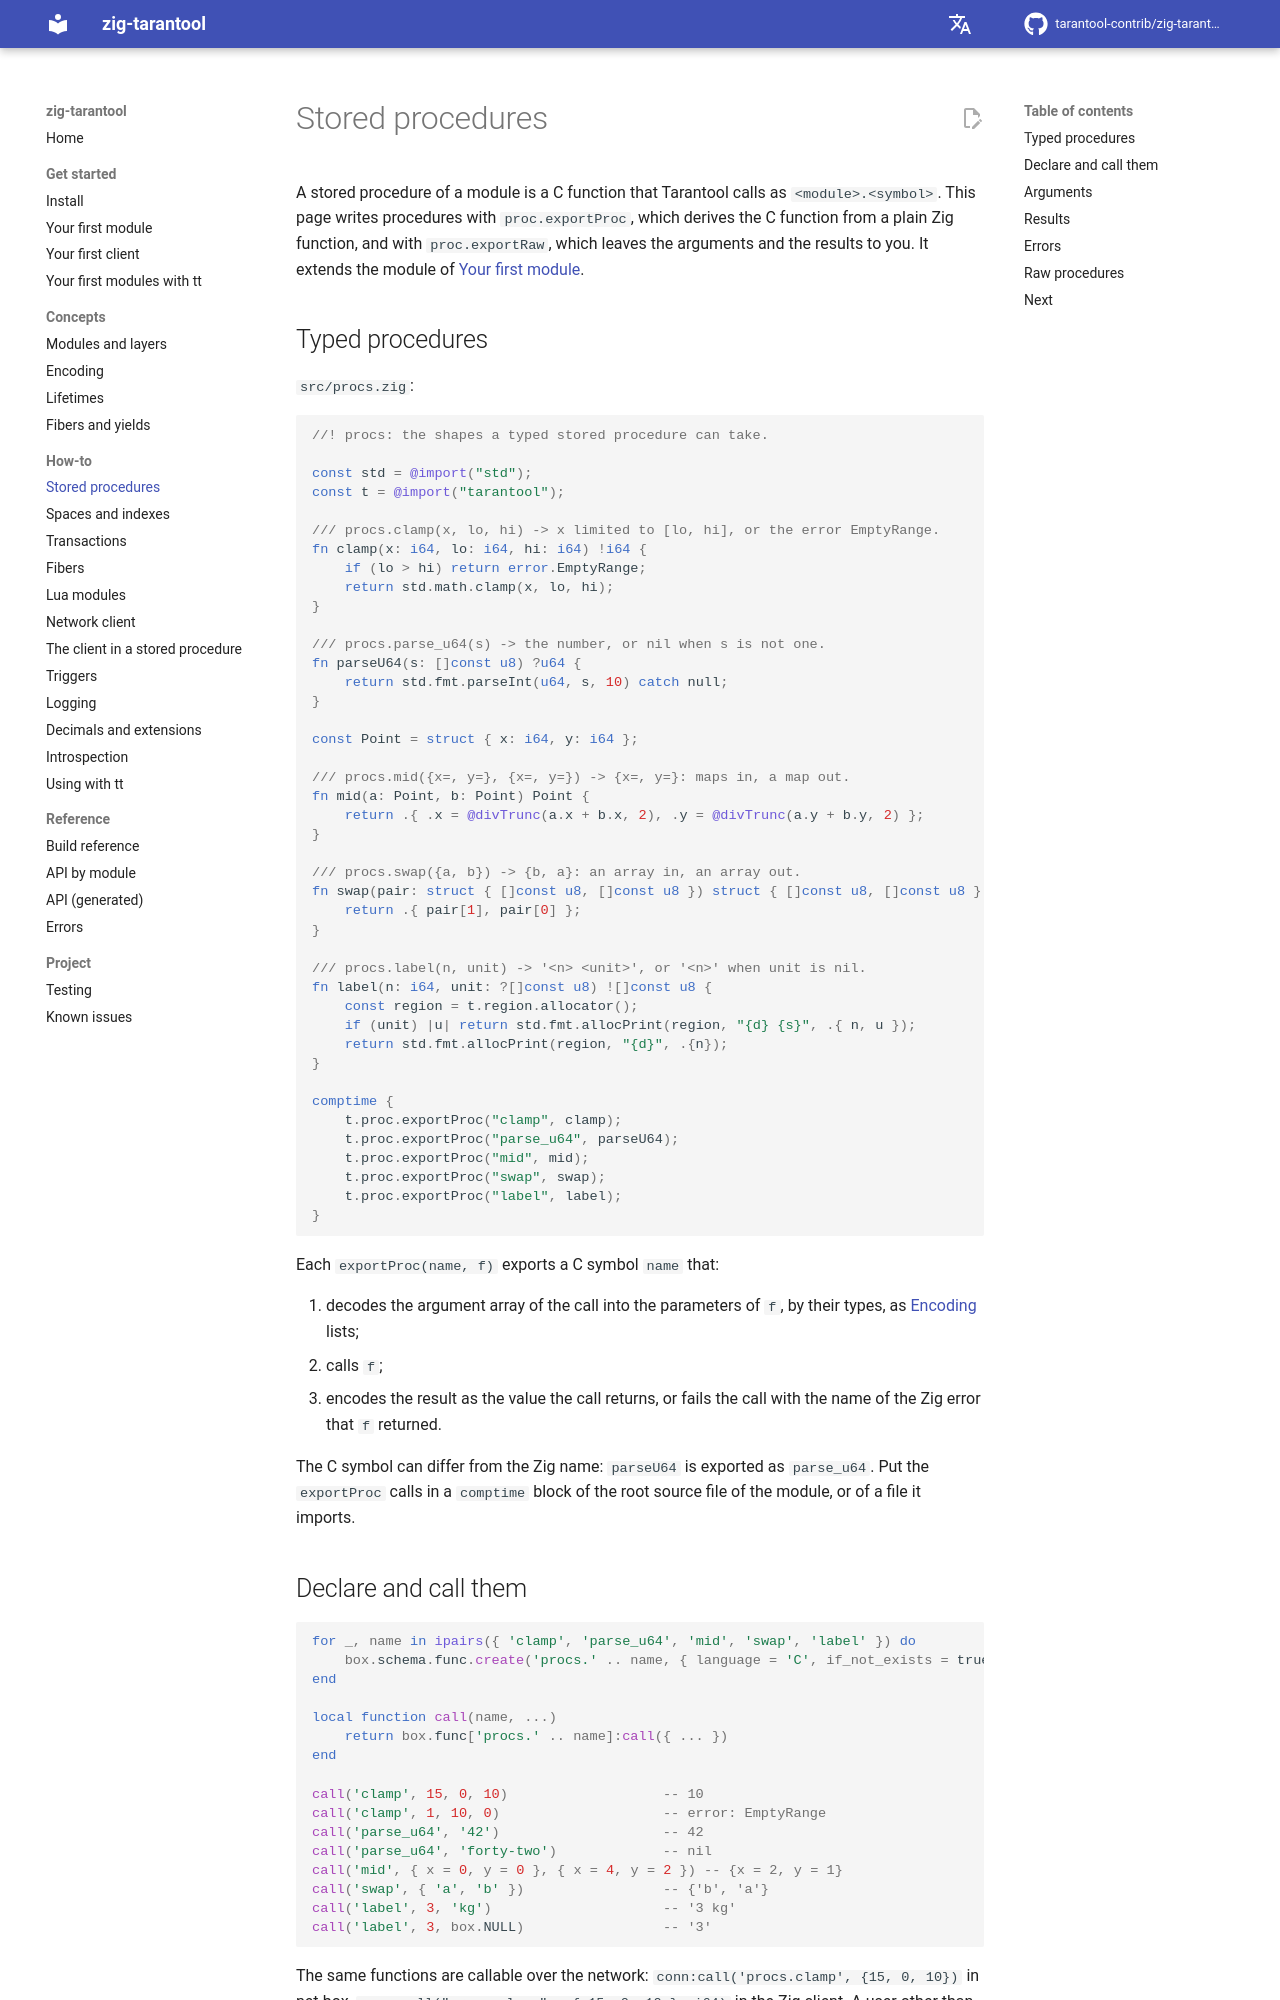

repository: tarantool-contrib/zig-tarantool · page: en/master/how-to/stored-procedures/index.html · generator: mkdocs

# Stored procedures

A stored procedure of a module is a C function that Tarantool calls as
`<module>.<symbol>`. This page writes procedures with `proc.exportProc`, which
derives the C function from a plain Zig function, and with `proc.exportRaw`,
which leaves the arguments and the results to you. It extends the module of
[Your first module](../get-started/first-module.md).

## Typed procedures

`src/procs.zig`:

```zig
//! procs: the shapes a typed stored procedure can take.

const std = @import("std");
const t = @import("tarantool");

/// procs.clamp(x, lo, hi) -> x limited to [lo, hi], or the error EmptyRange.
fn clamp(x: i64, lo: i64, hi: i64) !i64 {
    if (lo > hi) return error.EmptyRange;
    return std.math.clamp(x, lo, hi);
}

/// procs.parse_u64(s) -> the number, or nil when s is not one.
fn parseU64(s: []const u8) ?u64 {
    return std.fmt.parseInt(u64, s, 10) catch null;
}

const Point = struct { x: i64, y: i64 };

/// procs.mid({x=, y=}, {x=, y=}) -> {x=, y=}: maps in, a map out.
fn mid(a: Point, b: Point) Point {
    return .{ .x = @divTrunc(a.x + b.x, 2), .y = @divTrunc(a.y + b.y, 2) };
}

/// procs.swap({a, b}) -> {b, a}: an array in, an array out.
fn swap(pair: struct { []const u8, []const u8 }) struct { []const u8, []const u8 } {
    return .{ pair[1], pair[0] };
}

/// procs.label(n, unit) -> '<n> <unit>', or '<n>' when unit is nil.
fn label(n: i64, unit: ?[]const u8) ![]const u8 {
    const region = t.region.allocator();
    if (unit) |u| return std.fmt.allocPrint(region, "{d} {s}", .{ n, u });
    return std.fmt.allocPrint(region, "{d}", .{n});
}

comptime {
    t.proc.exportProc("clamp", clamp);
    t.proc.exportProc("parse_u64", parseU64);
    t.proc.exportProc("mid", mid);
    t.proc.exportProc("swap", swap);
    t.proc.exportProc("label", label);
}
```

Each `exportProc(name, f)` exports a C symbol `name` that:

1. decodes the argument array of the call into the parameters of `f`, by their
   types, as [Encoding](../concepts/encoding.md#messagepack-to-zig) lists;
2. calls `f`;
3. encodes the result as the value the call returns, or fails the call with the
   name of the Zig error that `f` returned.

The C symbol can differ from the Zig name: `parseU64` is exported as
`parse_u64`. Put the `exportProc` calls in a `comptime` block of the root
source file of the module, or of a file it imports.
